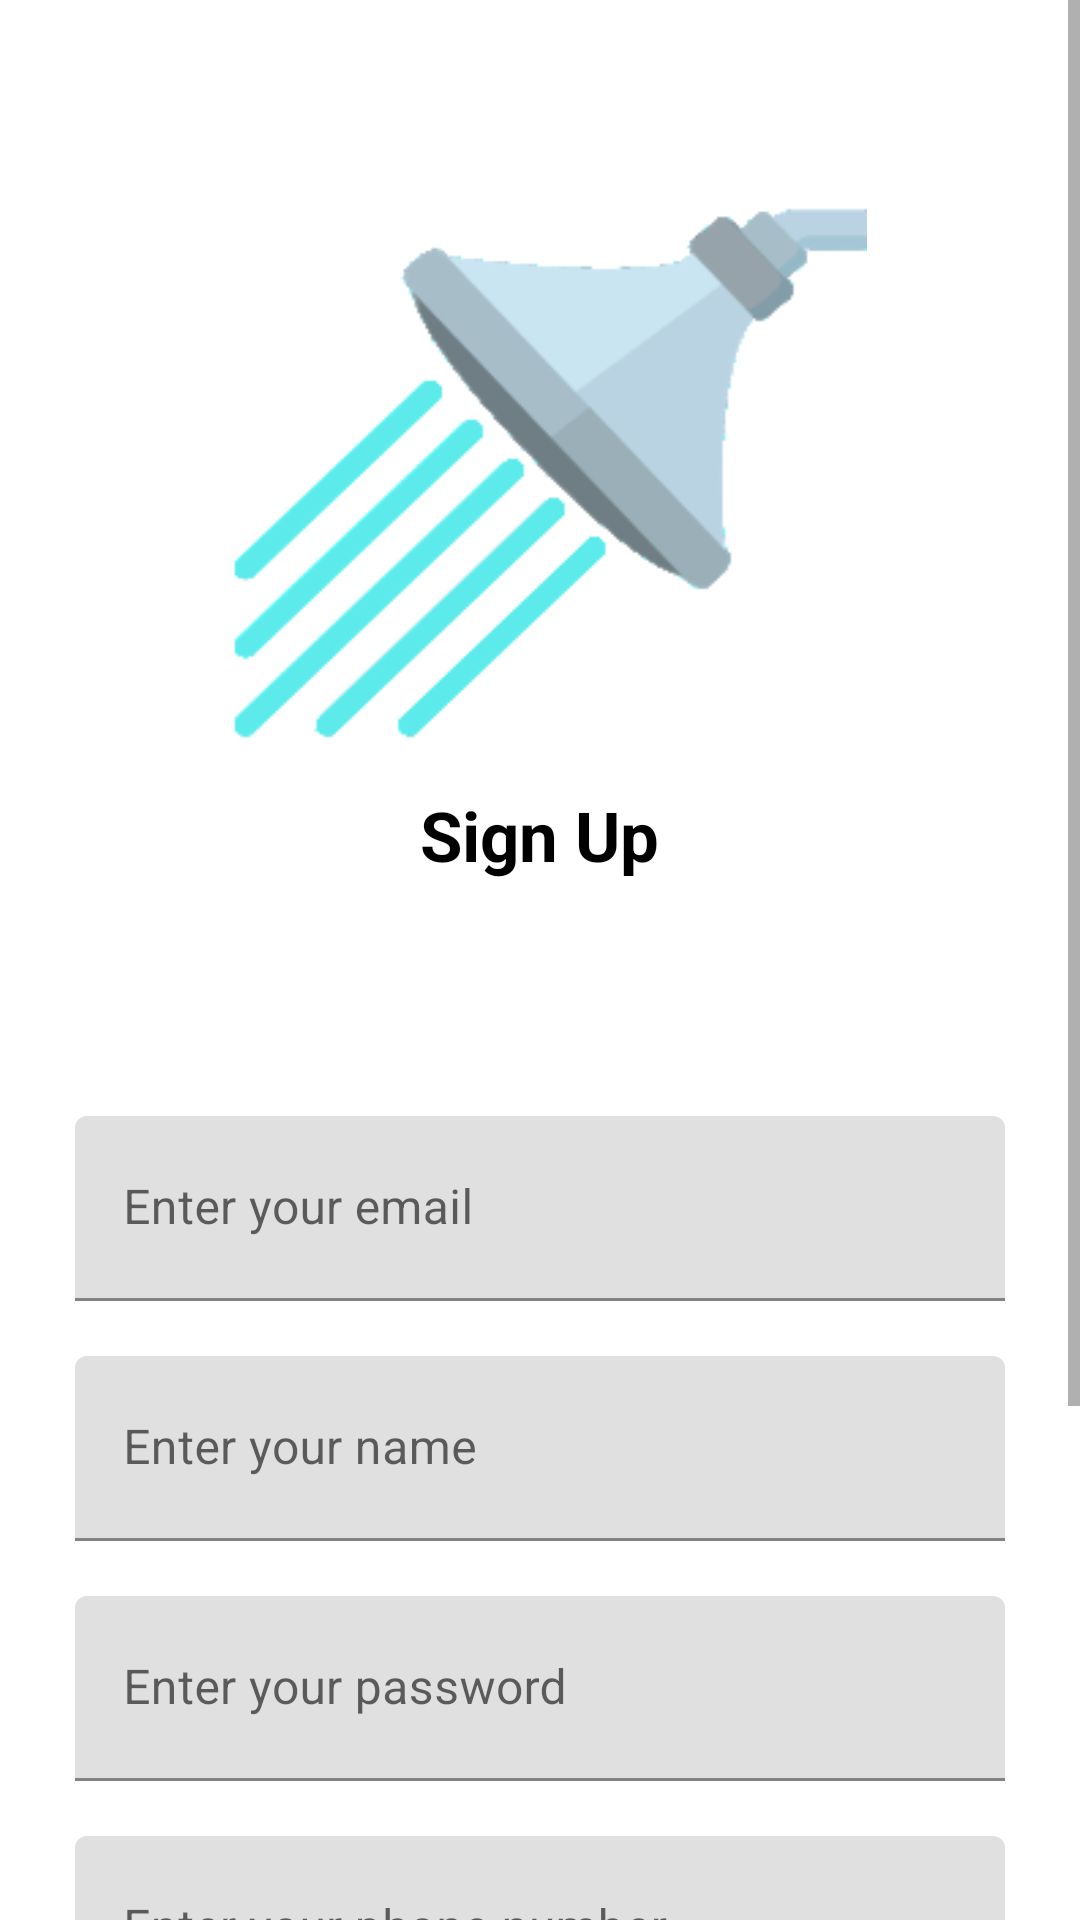

Produce the Android XML layout that renders to this screen, including the resource entries it uses.
<!-- AndroidManifest.xml: application theme AppTheme -->
<!-- res/layout/activity_register.xml -->
<?xml version="1.0" encoding="utf-8"?>
<androidx.constraintlayout.widget.ConstraintLayout xmlns:android="http://schemas.android.com/apk/res/android"
    xmlns:app="http://schemas.android.com/apk/res-auto"
    xmlns:tools="http://schemas.android.com/tools"
    android:layout_width="match_parent"
    android:layout_height="match_parent"
    tools:context=".RegisterActivity">

    <RelativeLayout
        android:layout_width="match_parent"
        android:layout_height="match_parent">

        <ScrollView
            android:layout_width="match_parent"
            android:layout_height="match_parent"
            android:fillViewport="true">

            <LinearLayout
                android:layout_width="match_parent"
                android:layout_height="match_parent"
                android:background="@color/white"
                android:orientation="vertical"
                android:paddingLeft="25dp"
                android:paddingTop="55dp"
                android:paddingRight="25dp">

                <LinearLayout
                    android:layout_width="match_parent"
                    android:layout_height="match_parent"
                    android:orientation="vertical">

                    <ImageView
                        android:layout_width="218dp"
                        android:layout_height="208dp"
                        android:layout_gravity="center_horizontal"
                        android:background="@drawable/shower_logo" />

                    <TextView
                        android:layout_width="wrap_content"
                        android:layout_height="wrap_content"
                        android:layout_gravity="center_horizontal"
                        android:text="Sign Up"
                        android:textColor="@color/black"
                        android:textSize="23dp"
                        android:textStyle="bold" />

                    <com.google.android.material.textfield.TextInputLayout
                        android:layout_width="match_parent"
                        android:layout_height="70dp"
                        android:layout_marginTop="70dp"
                        android:layout_marginBottom="5dp"
                        android:background="@color/white"
                        android:gravity="bottom">

                        <EditText
                            android:id="@+id/email"
                            android:layout_width="match_parent"
                            android:layout_height="wrap_content"
                            android:background="@drawable/edit_text_focused_bg"
                            android:hint="Enter your email"
                            android:inputType="textEmailAddress"
                            android:padding="20dp" />

                    </com.google.android.material.textfield.TextInputLayout>

                    <com.google.android.material.textfield.TextInputLayout
                        android:layout_width="match_parent"
                        android:layout_height="70dp"
                        android:layout_marginTop="5dp"
                        android:layout_marginBottom="5dp"
                        android:background="@color/white"
                        android:gravity="bottom">

                        <EditText
                            android:id="@+id/name"
                            android:layout_width="match_parent"
                            android:layout_height="wrap_content"
                            android:background="@drawable/edit_text_focused_bg"
                            android:hint="Enter your name"
                            android:inputType="textPersonName"
                            android:padding="20dp" />

                    </com.google.android.material.textfield.TextInputLayout>

                    <com.google.android.material.textfield.TextInputLayout
                        android:layout_width="match_parent"
                        android:layout_height="70dp"
                        android:layout_marginTop="5dp"
                        android:layout_marginBottom="5dp"
                        android:background="@color/white"
                        android:gravity="bottom">

                        <EditText
                            android:id="@+id/password"
                            android:layout_width="match_parent"
                            android:layout_height="wrap_content"
                            android:background="@drawable/edit_text_focused_bg"
                            android:hint="Enter your password"
                            android:inputType="textPassword"
                            android:padding="20dp" />

                    </com.google.android.material.textfield.TextInputLayout>

                    <com.google.android.material.textfield.TextInputLayout
                        android:layout_width="match_parent"
                        android:layout_height="70dp"
                        android:layout_marginTop="5dp"
                        android:layout_marginBottom="5dp"
                        android:background="@color/white"
                        android:gravity="bottom">

                        <EditText
                            android:id="@+id/phone_number"
                            android:layout_width="match_parent"
                            android:layout_height="wrap_content"
                            android:background="@drawable/edit_text_focused_bg"
                            android:hint="Enter your phone number"
                            android:inputType="number"
                            android:padding="20dp"
                            android:ems="10"/>

                    </com.google.android.material.textfield.TextInputLayout>

                    <LinearLayout
                        android:layout_width="wrap_content"
                        android:layout_height="wrap_content"
                        android:orientation="horizontal">

                        <CheckBox
                            android:id="@+id/checkbox1"
                            android:layout_width="wrap_content"
                            android:layout_height="wrap_content"
                            android:text="Remember Me"/>

                        <TextView
                            android:id="@+id/TextView2"
                            android:layout_width="wrap_content"
                            android:layout_height="wrap_content"
                            android:text="TextView"
                            android:clickable="true" />
                    </LinearLayout>

                    <androidx.appcompat.widget.AppCompatButton
                        android:id="@+id/register"
                        android:layout_width="match_parent"
                        android:layout_height="wrap_content"
                        android:layout_marginTop="25dp"
                        android:layout_marginBottom="25dp"
                        android:background="#0078D7"
                        android:padding="12dp"
                        android:text="Register"
                        android:textColor="@color/white"
                        style="@android:style/Widget.Material.Button.Borderless.Colored"
                        />

                </LinearLayout>

                <TextView
                    android:id="@+id/existing"
                    android:layout_width="wrap_content"
                    android:layout_height="wrap_content"
                    android:padding="15sp"
                    android:text="Existing User? Login here."
                    android:layout_gravity="center_horizontal"
                    />

            </LinearLayout>

        </ScrollView>
    </RelativeLayout>



</androidx.constraintlayout.widget.ConstraintLayout>
<!-- resources referenced by this layout -->
<resources>
  <!-- drawable shower_logo: png bitmap (drawable, 11558 bytes) -->
  <!-- not gathered from this repository: default colours our renderer supplied (Android Studio template values) -->
  <color name="black">#FF000000</color>
  <color name="white">#FFFFFFFF</color>
</resources>
